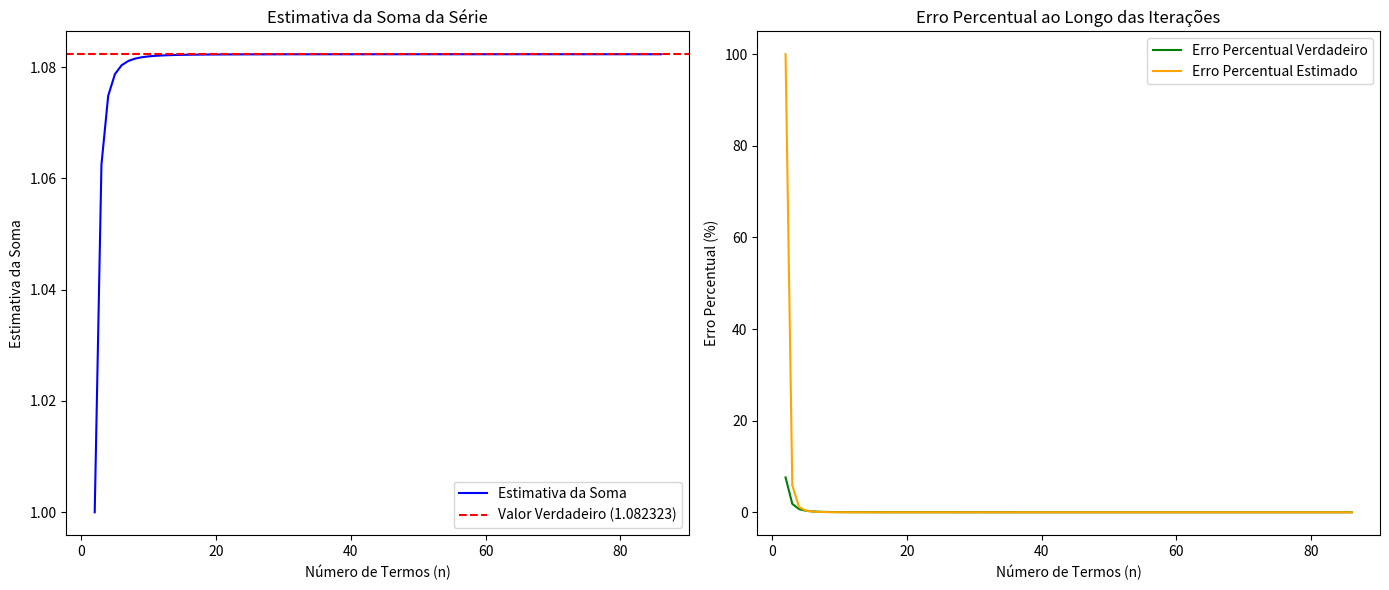

Write Python code to recreate this figure.
import math
import pandas as pd
import numpy as np
import matplotlib.pyplot as plt

# Definindo a função da série infinita
def serie_infinita(i):
    return 1 / (i**4)

# Valor verdadeiro da série
u = (np.pi**4) / 90

# Número de algarismos significativos
n = 6

# Critério de Scarborough para precisão de 6 algarismos
Eppara = 0.5 * 10**(2-n)

# Definição de variáveis
soma = 0
v_old = soma
i = 1
estimativa = []
Ept = 100
Epest = 100
EPT = []
EPEST = []
nn = []

# Loop para calcular a série até atingir a precisão desejada
while Ept >= Eppara:
    soma = soma + serie_infinita(i)
    v_new = soma

    # Cálculo dos erros
    Ept = abs((u - soma) / u) * 100
    Epest = abs((v_new - v_old) / v_new) * 100

    # Atualização da variável para o próximo ciclo
    i = i + 1
    v_old = v_new

    # Salvando os cálculos para análise
    nn.append(i)
    estimativa.append(soma)
    EPT.append(Ept)
    EPEST.append(Epest)

# Criando um DataFrame com os resultados
table = pd.DataFrame()
table['n'] = nn
table['Estimativa'] = estimativa
table['Ept'] = EPT
table['Epest'] = EPEST

# Exibindo os resultados
print(table)
print(f"Número de termos necessários: {i-1}")
print(f"Valor aproximado da série: {soma}")
print(f"Erro percentual verdadeiro: {Ept:.6f}%")
print(f"Erro percentual estimado: {Epest:.6f}%")



# Criando os gráficos
plt.figure(figsize=(14, 6))

# Gráfico 1: Estimativa da soma versus número de termos
plt.subplot(1, 2, 1)
plt.plot(nn, estimativa, label='Estimativa da Soma', color='b')
plt.axhline(y=u, color='r', linestyle='--', label=f'Valor Verdadeiro ({u:.6f})')
plt.title('Estimativa da Soma da Série')
plt.xlabel('Número de Termos (n)')
plt.ylabel('Estimativa da Soma')
plt.legend()

# Gráfico 2: Erro Percentual (verdadeiro e estimado) versus número de termos
plt.subplot(1, 2, 2)
plt.plot(nn, EPT, label='Erro Percentual Verdadeiro', color='g')
plt.plot(nn, EPEST, label='Erro Percentual Estimado', color='orange')
plt.title('Erro Percentual ao Longo das Iterações')
plt.xlabel('Número de Termos (n)')
plt.ylabel('Erro Percentual (%)')
plt.legend()

plt.tight_layout()
plt.show()

